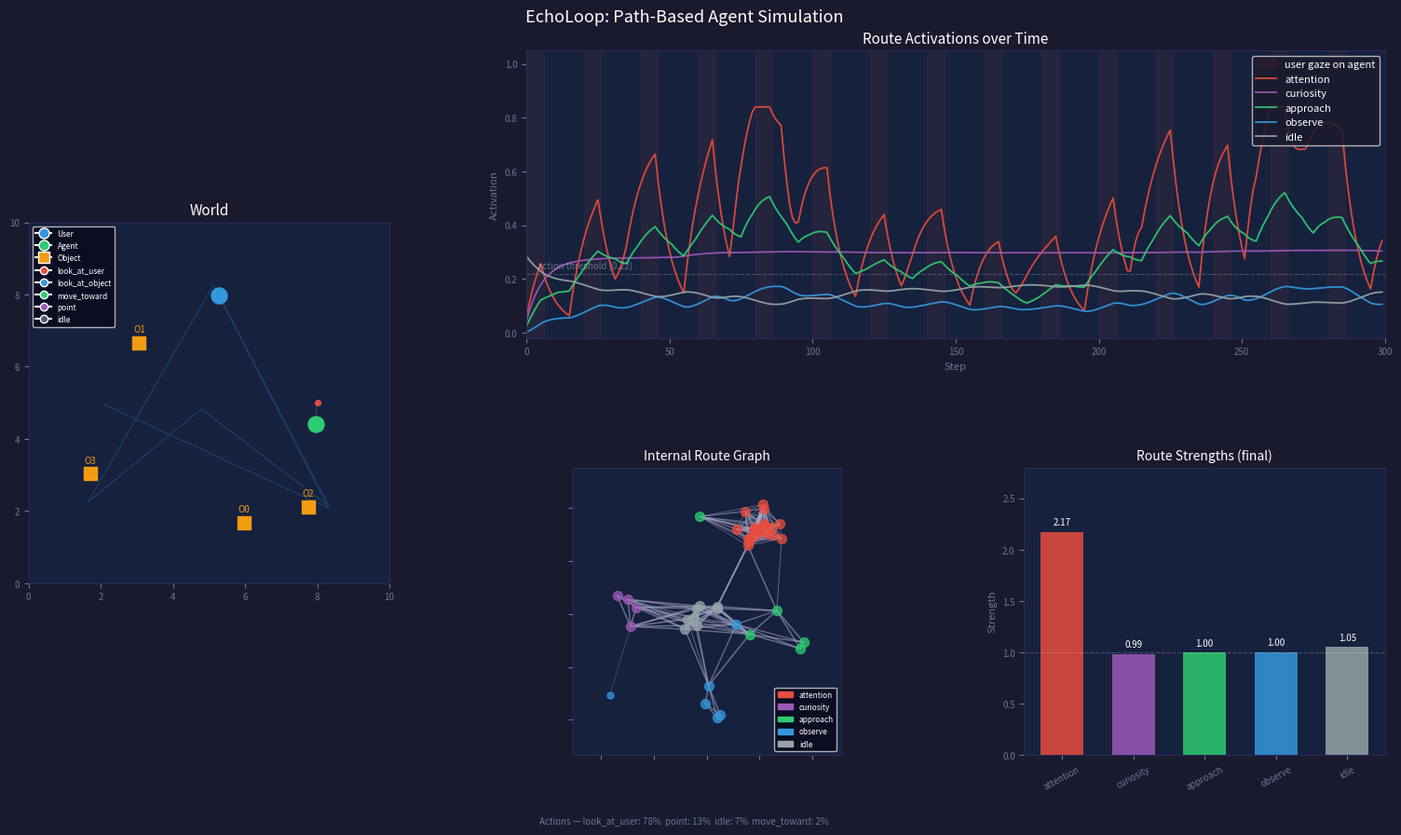

This figure's Python source:
#!/usr/bin/env python3
"""
EchoLoop — 経路が本体のエージェントシミュレーション

仮説: 行動はニューラルネットではなく「内部経路」の読み出し。
外界入力は循環ルートを歪めるだけ。よく通る経路は強化、使われない経路は減衰。
"""
import random
from collections import Counter

import numpy as np
import matplotlib.pyplot as plt
import matplotlib.patches as mpatches
from matplotlib.lines import Line2D

# ── 定数 ─────────────────────────────────────────────────────────────────────
WORLD_SIZE     = 10.0
N_STEPS        = 300
ACTION_THRESH  = 0.22   # この閾値を超えたルートがアクションを発火
CONNECT_RADIUS = 0.70   # ノード接続半径
GROW_PROB      = 0.06   # 毎stepのノード生成確率
GROW_EXPLOIT   = 0.80   # 80%: active edge周辺, 20%: ランダム

ROUTE_NAMES  = ['attention', 'curiosity', 'approach', 'observe', 'idle']
ROUTE_COLORS = dict(zip(ROUTE_NAMES,
                        ['#e74c3c', '#9b59b6', '#2ecc71', '#3498db', '#95a5a6']))

# ルート間影響 (src → dst): weight  ※負値は抑制
ROUTE_FLOW = {
    ('attention', 'observe'):   0.40,
    ('attention', 'approach'):  0.15,
    ('curiosity', 'observe'):   0.50,
    ('curiosity', 'approach'):  0.20,
    ('observe',   'curiosity'): 0.25,
    ('approach',  'attention'): 0.30,
    ('idle',      'curiosity'): 0.08,
    ('idle',      'attention'): 0.08,
    ('approach',  'idle'):     -0.30,
    ('observe',   'idle'):     -0.20,
    ('attention', 'idle'):     -0.15,
}

ACTION_MAP = {
    'attention': 'look_at_user',
    'curiosity': 'point',
    'approach':  'move_toward',
    'observe':   'look_at_object',
    'idle':      'idle',
}

ACTION_COLORS = {
    'look_at_user':   '#e74c3c',
    'look_at_object': '#3498db',
    'move_toward':    '#2ecc71',
    'point':          '#9b59b6',
    'idle':           '#555577',
}

GAZE_PHASE    = 20    # ユーザー視線サイクル長 (steps)
GAZE_ON_AGENT = 0.30  # サイクルのうち agent を見ている割合


# ── Vec2 ──────────────────────────────────────────────────────────────────────
class Vec2:
    __slots__ = ('x', 'y')

    def __init__(self, x: float, y: float):
        self.x, self.y = float(x), float(y)

    def dist(self, other: 'Vec2') -> float:
        return float(np.hypot(self.x - other.x, self.y - other.y))

    def arr(self) -> np.ndarray:
        return np.array([self.x, self.y])


# ── WorldObject ───────────────────────────────────────────────────────────────
class WorldObject:
    def __init__(self, x: float, y: float, oid: int):
        self.pos      = Vec2(x, y)
        self.id       = oid
        self.interest = random.uniform(0.6, 1.4)


# ── User ──────────────────────────────────────────────────────────────────────
class User:
    def __init__(self, x: float, y: float):
        self.pos      = Vec2(x, y)
        self.gaze     = np.array([1.0, 0.0])  # 単位ベクトル
        self.reaction = 0.0                    # -1 (拒絶) … +1 (歓迎)

    def look_at(self, target: Vec2):
        d = target.arr() - self.pos.arr()
        n = np.linalg.norm(d)
        if n > 1e-6:
            self.gaze = d / n

    def step_toward(self, target: Vec2, speed: float = 0.12):
        d = target.arr() - self.pos.arr()
        n = np.linalg.norm(d)
        if n > speed:
            v = d / n * speed
            self.pos.x += v[0]
            self.pos.y += v[1]

    def gaze_align(self, target: Vec2) -> float:
        """0..1 — ターゲット方向と gaze の一致度"""
        d = target.arr() - self.pos.arr()
        n = np.linalg.norm(d)
        if n < 1e-6:
            return 0.0
        return float(np.clip(np.dot(self.gaze, d / n), 0.0, 1.0))


# ── Node / Edge ───────────────────────────────────────────────────────────────
class Node:
    _counter = 0

    def __init__(self, x: float, y: float, tag: str):
        self.id         = Node._counter
        Node._counter  += 1
        self.x, self.y  = float(x), float(y)
        self.tag        = tag
        self.activation = 0.0
        self.edges: list['Edge'] = []


class Edge:
    __slots__ = ('a', 'b', 'strength', 'usage')

    def __init__(self, a: Node, b: Node):
        self.a        = a
        self.b        = b
        self.strength = 1.0
        self.usage    = 0.0


# ── Agent ─────────────────────────────────────────────────────────────────────
class Agent:
    def __init__(self, x: float, y: float):
        self.pos    = Vec2(x, y)
        # 各ルート: act=活性度 (0..1), str=経路強度 (0.2..2.5)
        self.routes = {n: {'act': 0.0, 'str': 1.0} for n in ROUTE_NAMES}
        self.routes['idle']['act'] = 0.30  # 初期ベースライン

        self.nodes: list[Node] = []
        self.edges: list[Edge] = []
        self._init_graph()

        self.action     = 'idle'
        self.history    = {n: [] for n in ROUTE_NAMES}
        self.action_log: list[str] = []

    # ── 内部グラフ初期化 ──────────────────────────────────────────────────────
    def _init_graph(self):
        centers = {
            'attention': ( 0.5,  0.8),
            'curiosity': (-0.8,  0.1),
            'approach':  ( 0.8, -0.1),
            'observe':   ( 0.0, -0.8),
            'idle':      ( 0.0,  0.0),
        }
        for tag, (cx, cy) in centers.items():
            for _ in range(4):
                self.nodes.append(
                    Node(cx + random.gauss(0, 0.15), cy + random.gauss(0, 0.15), tag)
                )
        self._connect()

    def _connect(self):
        """CONNECT_RADIUS 以内のノードペアにエッジを張る (重複除外)"""
        seen = {(e.a.id, e.b.id) for e in self.edges}
        seen |= {(e.b.id, e.a.id) for e in self.edges}
        for i, a in enumerate(self.nodes):
            for b in self.nodes[i + 1:]:
                if (a.id, b.id) in seen:
                    continue
                if np.hypot(a.x - b.x, a.y - b.y) < CONNECT_RADIUS:
                    e = Edge(a, b)
                    self.edges.append(e)
                    a.edges.append(e)
                    b.edges.append(e)
                    seen.add((a.id, b.id))

    def _grow(self):
        """80% よく使われる経路周辺 / 20% 完全ランダムでノードを生やす"""
        if random.random() > GROW_PROB:
            return
        if random.random() < GROW_EXPLOIT and self.edges:
            top = max(self.edges, key=lambda e: e.usage)
            cx  = (top.a.x + top.b.x) / 2 + random.gauss(0, 0.10)
            cy  = (top.a.y + top.b.y) / 2 + random.gauss(0, 0.10)
            tag = top.a.tag
        else:
            cx  = random.gauss(0, 0.70)
            cy  = random.gauss(0, 0.70)
            tag = random.choice(ROUTE_NAMES)
        self.nodes.append(Node(cx, cy, tag))
        self._connect()

    # ── ノードグラフ内の活性化フロー ──────────────────────────────────────────
    def _flow(self):
        """ノードグラフ内の活性化フロー。ルートには逆伝播しない。
        ノードは構造的学習の記録 (edge.usage / edge.strength) に特化する。"""
        delta = {nd.id: 0.0 for nd in self.nodes}
        for e in self.edges:
            flow = e.a.activation * e.strength
            delta[e.b.id] += flow * 0.12
            delta[e.a.id] += e.b.activation * e.strength * 0.12
            e.usage += flow * 0.5
        for nd in self.nodes:
            nd.activation = float(np.clip(nd.activation + delta[nd.id], 0.0, 2.0))

    # ── 毎 step の更新 ────────────────────────────────────────────────────────
    def update(self, user: User, objects: list[WorldObject]) -> str:
        udist = self.pos.dist(user.pos)

        # 1. 外界入力を算出
        attention_in = user.gaze_align(self.pos) * float(np.exp(-udist / 5.0))
        curiosity_in = float(np.clip(
            sum(o.interest * np.exp(-self.pos.dist(o.pos) / 4.0) for o in objects)
            / max(1, len(objects)), 0.0, 1.0
        ))
        approach_in = float(np.clip(1.0 - udist / 8.0, 0.0, 1.0)) * (0.5 + user.reaction * 0.5)

        # 2. 外界入力 → ルート活性化を押し上げ (distortion)
        self.routes['attention']['act'] += attention_in  * 0.22
        self.routes['curiosity']['act'] += curiosity_in  * 0.16
        self.routes['approach']['act']  += approach_in   * 0.14
        self.routes['idle']['act']      += 0.04           # 常時ベースライン

        # 3. ルート間相互作用 (内部循環) ※str は学習の読み出しに使うが流量には掛けない
        delta = {k: 0.0 for k in ROUTE_NAMES}
        for (src, dst), w in ROUTE_FLOW.items():
            delta[dst] += self.routes[src]['act'] * w * 0.06
        for tag, dv in delta.items():
            self.routes[tag]['act'] = float(np.clip(self.routes[tag]['act'] + dv, 0.0, 1.0))

        # 4. ルート活性化 → タグ付きノードへ注入 (グラフは構造学習レイヤ)
        for nd in self.nodes:
            nd.activation += self.routes[nd.tag]['act'] * 0.06

        # 5. グラフ内フロー (ルートへは逆伝播しない)
        self._flow()

        # 6. 減衰 (使われない経路は弱まる)
        for r in self.routes.values():
            r['act'] = float(np.clip(r['act'] * 0.84, 0.0, 1.0))
        for nd in self.nodes:
            nd.activation *= 0.78

        # 7. ノード生成
        self._grow()

        # 8. アクション発火: 最高活性ルートが閾値超え
        # str (学習強度) を読み出しに掛けることで強化された経路が優先されやすい
        best_tag = max(self.routes,
                       key=lambda t: self.routes[t]['act'] * self.routes[t]['str'])
        best_act = self.routes[best_tag]['act']
        action   = ACTION_MAP[best_tag] if best_act > ACTION_THRESH else 'idle'
        self.action = action

        # 9. ユーザー reaction → ルート強度を強化/減衰
        if abs(user.reaction) > 0.05:
            self.routes[best_tag]['str'] = float(np.clip(
                self.routes[best_tag]['str'] + user.reaction * 0.02, 0.2, 2.5
            ))

        # 10. エッジ強度更新 (よく通る経路は強化)
        for e in self.edges:
            if e.usage > 0.05:
                e.strength  = float(np.clip(e.strength + 0.006, 0.0, 3.0))
                e.usage    *= 0.85
            else:
                e.strength  = float(np.clip(e.strength * 0.998, 0.1, 3.0))

        for tag in ROUTE_NAMES:
            self.history[tag].append(self.routes[tag]['act'])
        self.action_log.append(action)
        return action


# ── シミュレーション実行 ──────────────────────────────────────────────────────
def simulate():
    objects = [WorldObject(random.uniform(1.5, 8.5), random.uniform(1.5, 8.5), i)
               for i in range(4)]
    user  = User(2.0, 5.0)
    agent = Agent(8.0, 5.0)

    waypoints = [Vec2(8.5, 2.0), Vec2(5.0, 8.5), Vec2(1.5, 2.0), Vec2(5.0, 5.0)]
    wp_i = 0
    traj_u: list[tuple] = []
    traj_a: list[tuple] = []

    # 粗い視線シナリオ: GAZE_PHASE ごとに 4 フェーズを循環
    # 0: agent を見る(注目)  1: 物を見る(共同注意)
    # 2: 視線そらし(無視)    3: 近づく(接近)
    PHASES = [
        ('gaze_agent',  0.30),
        ('gaze_object', 0.30),
        ('neutral',     0.20),
        ('approach',    0.20),
    ]
    cum = np.cumsum([p for _, p in PHASES])

    for step in range(N_STEPS):
        # ユーザー移動
        user.step_toward(waypoints[wp_i])
        if user.pos.dist(waypoints[wp_i]) < 0.3:
            wp_i = (wp_i + 1) % len(waypoints)

        phase = (step % GAZE_PHASE) / GAZE_PHASE
        if phase < cum[0]:                 # agent を見て反応する
            user.look_at(agent.pos)
            user.reaction = 0.5
        elif phase < cum[1]:               # 最近オブジェクトを見る
            nearest = min(objects, key=lambda o: user.pos.dist(o.pos))
            user.look_at(nearest.pos)
            user.reaction = 0.0
        elif phase < cum[2]:               # 視線そらし
            angle = step * 0.18
            user.gaze     = np.array([np.cos(angle), np.sin(angle)])
            user.reaction = -0.15
        else:                              # 肯定的な近距離接触
            user.look_at(agent.pos)
            user.reaction = 0.4

        action = agent.update(user, objects)

        # move_toward 時に物理移動
        if action == 'move_toward':
            d = user.pos.arr() - agent.pos.arr()
            n = np.linalg.norm(d)
            if n > 1.2:
                v = d / n * 0.10
                agent.pos.x += v[0]
                agent.pos.y += v[1]
            else:
                user.reaction = min(user.reaction, -0.2)  # 近づきすぎ → 負の反応

        traj_u.append((user.pos.x,  user.pos.y))
        traj_a.append((agent.pos.x, agent.pos.y))

    return agent, objects, traj_u, traj_a


# ── 可視化 ────────────────────────────────────────────────────────────────────
def visualize(agent: Agent, objects: list[WorldObject],
              traj_u: list[tuple], traj_a: list[tuple]):
    fig = plt.figure(figsize=(16, 9), facecolor='#1a1a2e')
    gs  = fig.add_gridspec(2, 3, hspace=0.45, wspace=0.38,
                            left=0.06, right=0.97, top=0.93, bottom=0.09)
    ax_world = fig.add_subplot(gs[:, 0])
    ax_acts  = fig.add_subplot(gs[0, 1:])
    ax_graph = fig.add_subplot(gs[1, 1])
    ax_str   = fig.add_subplot(gs[1, 2])

    for ax in (ax_world, ax_acts, ax_graph, ax_str):
        ax.set_facecolor('#16213e')
        for spine in ax.spines.values():
            spine.set_edgecolor('#2a2a5a')
        ax.tick_params(colors='#667799', labelsize=7)

    # ── World ──────────────────────────────────────────────────────────────
    ax_world.set_xlim(0, WORLD_SIZE)
    ax_world.set_ylim(0, WORLD_SIZE)
    ax_world.set_aspect('equal')
    ax_world.set_title('World', color='white', fontsize=11, pad=6)

    ux, uy = zip(*traj_u)
    agent_xs, agent_ys = zip(*traj_a)
    ax_world.plot(ux, uy, color='#3498db', alpha=0.22, lw=1)
    ax_world.plot(agent_xs, agent_ys, color='#2ecc71', alpha=0.22, lw=1)
    ax_world.scatter(*traj_u[-1],  s=150, c='#3498db', zorder=5)
    ax_world.scatter(*traj_a[-1], s=150, c='#2ecc71', zorder=5)

    for obj in objects:
        ax_world.scatter(obj.pos.x, obj.pos.y, s=90, c='#f39c12', marker='s', zorder=4)
        ax_world.text(obj.pos.x, obj.pos.y + 0.30, f'O{obj.id}',
                      color='#f39c12', fontsize=7, ha='center')

    # アクション種別を色付きドットで軌跡上に表示
    for i in range(0, N_STEPS, 10):
        c = ACTION_COLORS.get(agent.action_log[i], '#ffffff')
        ax_world.scatter(*traj_a[i], s=14, c=c, alpha=0.65, zorder=3)

    legend_handles = [
        Line2D([0],[0], marker='o', color='w', markerfacecolor='#3498db', ms=8, label='User'),
        Line2D([0],[0], marker='o', color='w', markerfacecolor='#2ecc71', ms=8, label='Agent'),
        Line2D([0],[0], marker='s', color='w', markerfacecolor='#f39c12', ms=8, label='Object'),
    ] + [
        Line2D([0],[0], marker='o', color='w', markerfacecolor=c, ms=6, label=a)
        for a, c in ACTION_COLORS.items()
    ]
    ax_world.legend(handles=legend_handles, loc='upper left', facecolor='#0a0a1e',
                    labelcolor='white', fontsize=6, framealpha=0.85)

    # ── Route Activations ──────────────────────────────────────────────────
    ax_acts.set_title('Route Activations over Time', color='white', fontsize=11, pad=6)
    ax_acts.set_xlim(0, N_STEPS)
    ax_acts.set_ylim(-0.02, 1.05)
    ax_acts.axhline(ACTION_THRESH, color='white', alpha=0.22, ls='--', lw=0.8)
    ax_acts.text(4, ACTION_THRESH + 0.02, f'action threshold ({ACTION_THRESH})',
                 color='white', alpha=0.35, fontsize=7)

    # ユーザーが agent を見ているフェーズを赤くシェード
    for s in range(0, N_STEPS, GAZE_PHASE):
        end = min(s + int(GAZE_PHASE * GAZE_ON_AGENT), N_STEPS)
        ax_acts.axvspan(s, end, alpha=0.07, color='#e74c3c',
                        label='user gaze on agent' if s == 0 else '')

    for name in ROUTE_NAMES:
        ax_acts.plot(agent.history[name], label=name,
                     color=ROUTE_COLORS[name], lw=1.3, alpha=0.92)

    ax_acts.legend(loc='upper right', facecolor='#1a1a2e',
                   labelcolor='white', fontsize=8, framealpha=0.85)
    ax_acts.set_xlabel('Step', color='#667799', fontsize=8)
    ax_acts.set_ylabel('Activation', color='#667799', fontsize=8)

    # ── Internal Route Graph ───────────────────────────────────────────────
    ax_graph.set_title('Internal Route Graph', color='white', fontsize=10, pad=6)
    ax_graph.set_aspect('equal')
    xs = [nd.x for nd in agent.nodes]
    ys = [nd.y for nd in agent.nodes]
    margin = 0.35
    ax_graph.set_xlim(min(xs) - margin, max(xs) + margin)
    ax_graph.set_ylim(min(ys) - margin, max(ys) + margin)
    ax_graph.tick_params(labelbottom=False, labelleft=False)

    for e in agent.edges:
        alpha = float(np.clip(e.strength / 2.5, 0.04, 0.55))
        lw    = float(np.clip(e.strength * 0.4, 0.2, 1.5))
        ax_graph.plot([e.a.x, e.b.x], [e.a.y, e.b.y],
                      color='#aaaacc', alpha=alpha, lw=lw)

    for nd in agent.nodes:
        c  = ROUTE_COLORS.get(nd.tag, '#ffffff')
        sz = 12 + nd.activation * 25
        ax_graph.scatter(nd.x, nd.y, s=sz, c=c, alpha=0.75, zorder=3)

    ax_graph.legend(
        handles=[mpatches.Patch(color=ROUTE_COLORS[n], label=n) for n in ROUTE_NAMES],
        loc='lower right', facecolor='#0a0a1e', labelcolor='white',
        fontsize=6, framealpha=0.85,
    )

    # ── Route Strengths ────────────────────────────────────────────────────
    ax_str.set_title('Route Strengths (final)', color='white', fontsize=10, pad=6)
    strengths = [agent.routes[n]['str'] for n in ROUTE_NAMES]
    colors_b  = [ROUTE_COLORS[n] for n in ROUTE_NAMES]
    bars = ax_str.bar(ROUTE_NAMES, strengths, color=colors_b, alpha=0.85, width=0.6)
    ax_str.axhline(1.0, color='white', alpha=0.22, ls='--', lw=0.8)
    ax_str.set_ylim(0, 2.8)
    ax_str.set_ylabel('Strength', color='#667799', fontsize=8)
    ax_str.tick_params(axis='x', rotation=28, labelsize=7)
    for bar, s in zip(bars, strengths):
        ax_str.text(bar.get_x() + bar.get_width() / 2, s + 0.05,
                    f'{s:.2f}', ha='center', va='bottom', color='white', fontsize=7)

    counts  = Counter(agent.action_log)
    total   = len(agent.action_log)
    summary = '  '.join(f'{k}: {v/total*100:.0f}%' for k, v in counts.most_common())
    fig.text(0.50, 0.008, f'Actions — {summary}',
             color='#667799', fontsize=7, ha='center')

    fig.suptitle('EchoLoop: Path-Based Agent Simulation',
                 color='white', fontsize=13, y=0.98)

    out = 'echoloop_result.png'
    plt.savefig(out, dpi=150, bbox_inches='tight', facecolor='#1a1a2e')
    print(f"Saved → {out}")
    plt.show()


# ── エントリポイント ───────────────────────────────────────────────────────────
if __name__ == '__main__':
    random.seed(42)
    np.random.seed(42)
    Node._counter = 0  # 再現性のためリセット

    print("EchoLoop: running simulation ...")
    agent, objects, traj_u, traj_a = simulate()

    print(f"\nNodes: {len(agent.nodes)}  (started: 20)   Edges: {len(agent.edges)}")
    print("Final route states:")
    for name in ROUTE_NAMES:
        r = agent.routes[name]
        print(f"  {name:12s}  act={r['act']:.3f}  str={r['str']:.3f}")

    counts = Counter(agent.action_log)
    total  = len(agent.action_log)
    print("\nAction distribution:")
    for act, cnt in counts.most_common():
        print(f"  {act:20s}  {cnt:3d}  ({cnt / total * 100:.0f}%)")

    visualize(agent, objects, traj_u, traj_a)
